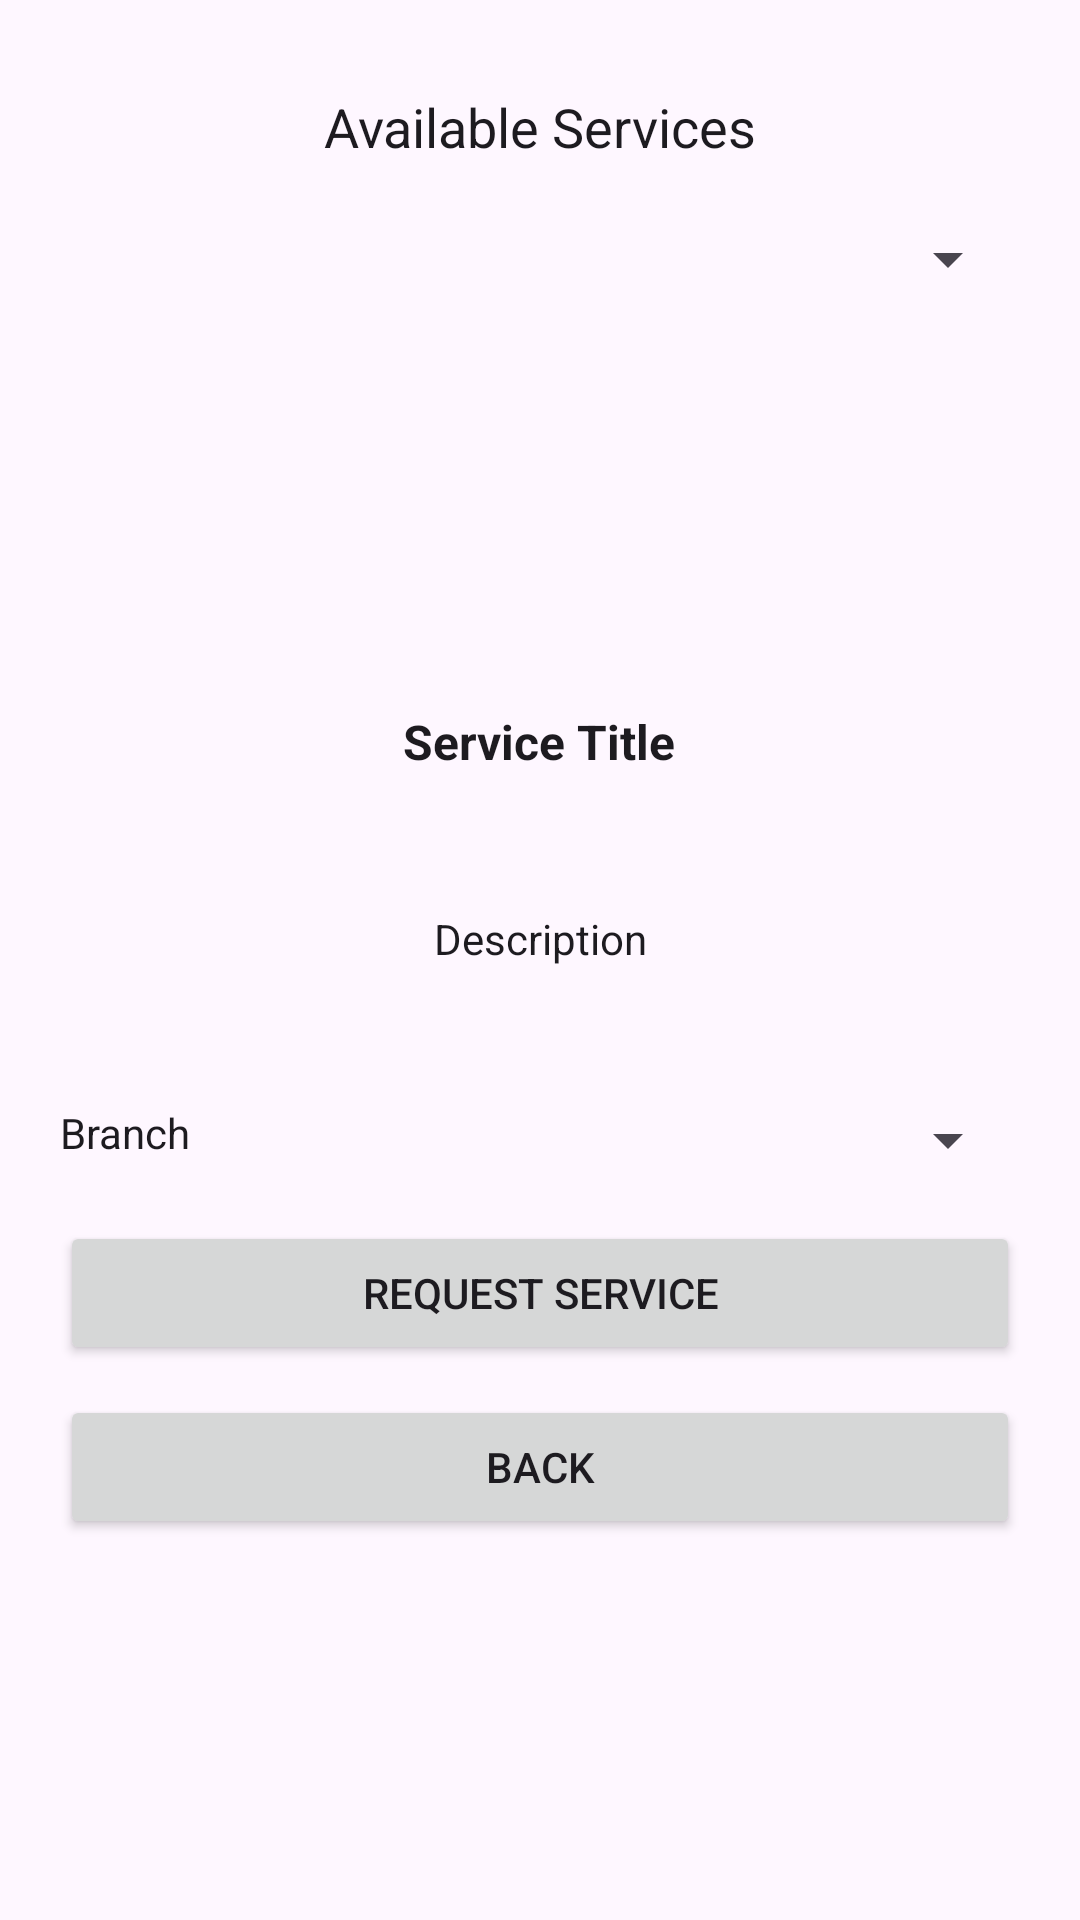

Write the Android layout XML for this screen, with the resource values it uses.
<!-- AndroidManifest.xml: application theme Theme.HNDSE261CourseworkTechFix -->
<!-- res/layout/activity_services.xml -->
<?xml version="1.0" encoding="utf-8"?>
<RelativeLayout
    xmlns:android="http://schemas.android.com/apk/res/android"
    xmlns:tools="http://schemas.android.com/tools"
    android:id="@+id/main"
    android:layout_width="match_parent"
    android:layout_height="match_parent"
    android:padding="20dp"
    tools:context=".activities.ServicesActivity">

    
    <TextView
        android:id="@+id/tvServicesTitle"
        android:layout_width="wrap_content"
        android:layout_height="wrap_content"
        android:layout_centerHorizontal="true"
        android:layout_marginTop="10dp"
        android:text="Available Services"
        android:textSize="18sp"
        android:textColor="?android:attr/textColorPrimary" />

    
    <Spinner
        android:id="@+id/spinnerServices"
        android:layout_width="match_parent"
        android:layout_height="wrap_content"
        android:layout_below="@id/tvServicesTitle"
        android:layout_marginTop="20dp" />

    
    <ImageView
        android:id="@+id/imgService"
        android:layout_width="150dp"
        android:layout_height="120dp"
        android:layout_below="@id/spinnerServices"
        android:layout_centerHorizontal="true"
        android:layout_marginTop="10dp"
        android:contentDescription="Service Image"
        android:scaleType="centerCrop" />

    
    <TextView
        android:id="@+id/tvServiceTitle"
        android:layout_width="wrap_content"
        android:layout_height="wrap_content"
        android:layout_below="@id/imgService"
        android:layout_centerHorizontal="true"
        android:layout_marginTop="8dp"
        android:text="Service Title"
        android:textSize="16sp"
        android:textStyle="bold"
        android:textColor="?android:attr/textColorPrimary" />

    
    <TextView
        android:id="@+id/tvServiceDescription"
        android:layout_width="match_parent"
        android:layout_height="90dp"
        android:layout_below="@id/tvServiceTitle"
        android:layout_marginTop="10dp"
        android:gravity="center"
        android:text="Description"
        android:textColor="?android:attr/textColorPrimary" />

    
    <TextView
        android:id="@+id/tvBranchLabel"
        android:layout_width="wrap_content"
        android:layout_height="wrap_content"
        android:layout_below="@id/tvServiceDescription"
        android:layout_marginTop="10dp"
        android:text="Branch"
        android:textColor="?android:attr/textColorPrimary" />

    
    <Spinner
        android:id="@+id/spinnerBranch"
        android:layout_width="140dp"
        android:layout_height="wrap_content"
        android:layout_alignTop="@id/tvBranchLabel"
        android:layout_alignParentEnd="true"
        android:layout_toEndOf="@id/tvBranchLabel"
        android:layout_marginStart="15dp" />

    
    <Button
        android:id="@+id/btnRequestService"
        android:layout_width="match_parent"
        android:layout_height="wrap_content"
        android:layout_below="@id/tvBranchLabel"
        android:layout_marginTop="20dp"
        android:text="Request Service" />

    
    <Button
        android:id="@+id/btnServicesBack"
        android:layout_width="match_parent"
        android:layout_height="wrap_content"
        android:layout_below="@id/btnRequestService"
        android:layout_marginTop="10dp"
        android:text="Back" />

</RelativeLayout>
<!-- resources referenced by this layout -->
<resources>
  <style name="Theme.HNDSE261CourseworkTechFix" parent="Base.Theme.HNDSE261CourseworkTechFix" />
  <style name="Base.Theme.HNDSE261CourseworkTechFix" parent="Theme.Material3.DayNight.NoActionBar">
          
          
      </style>
</resources>
